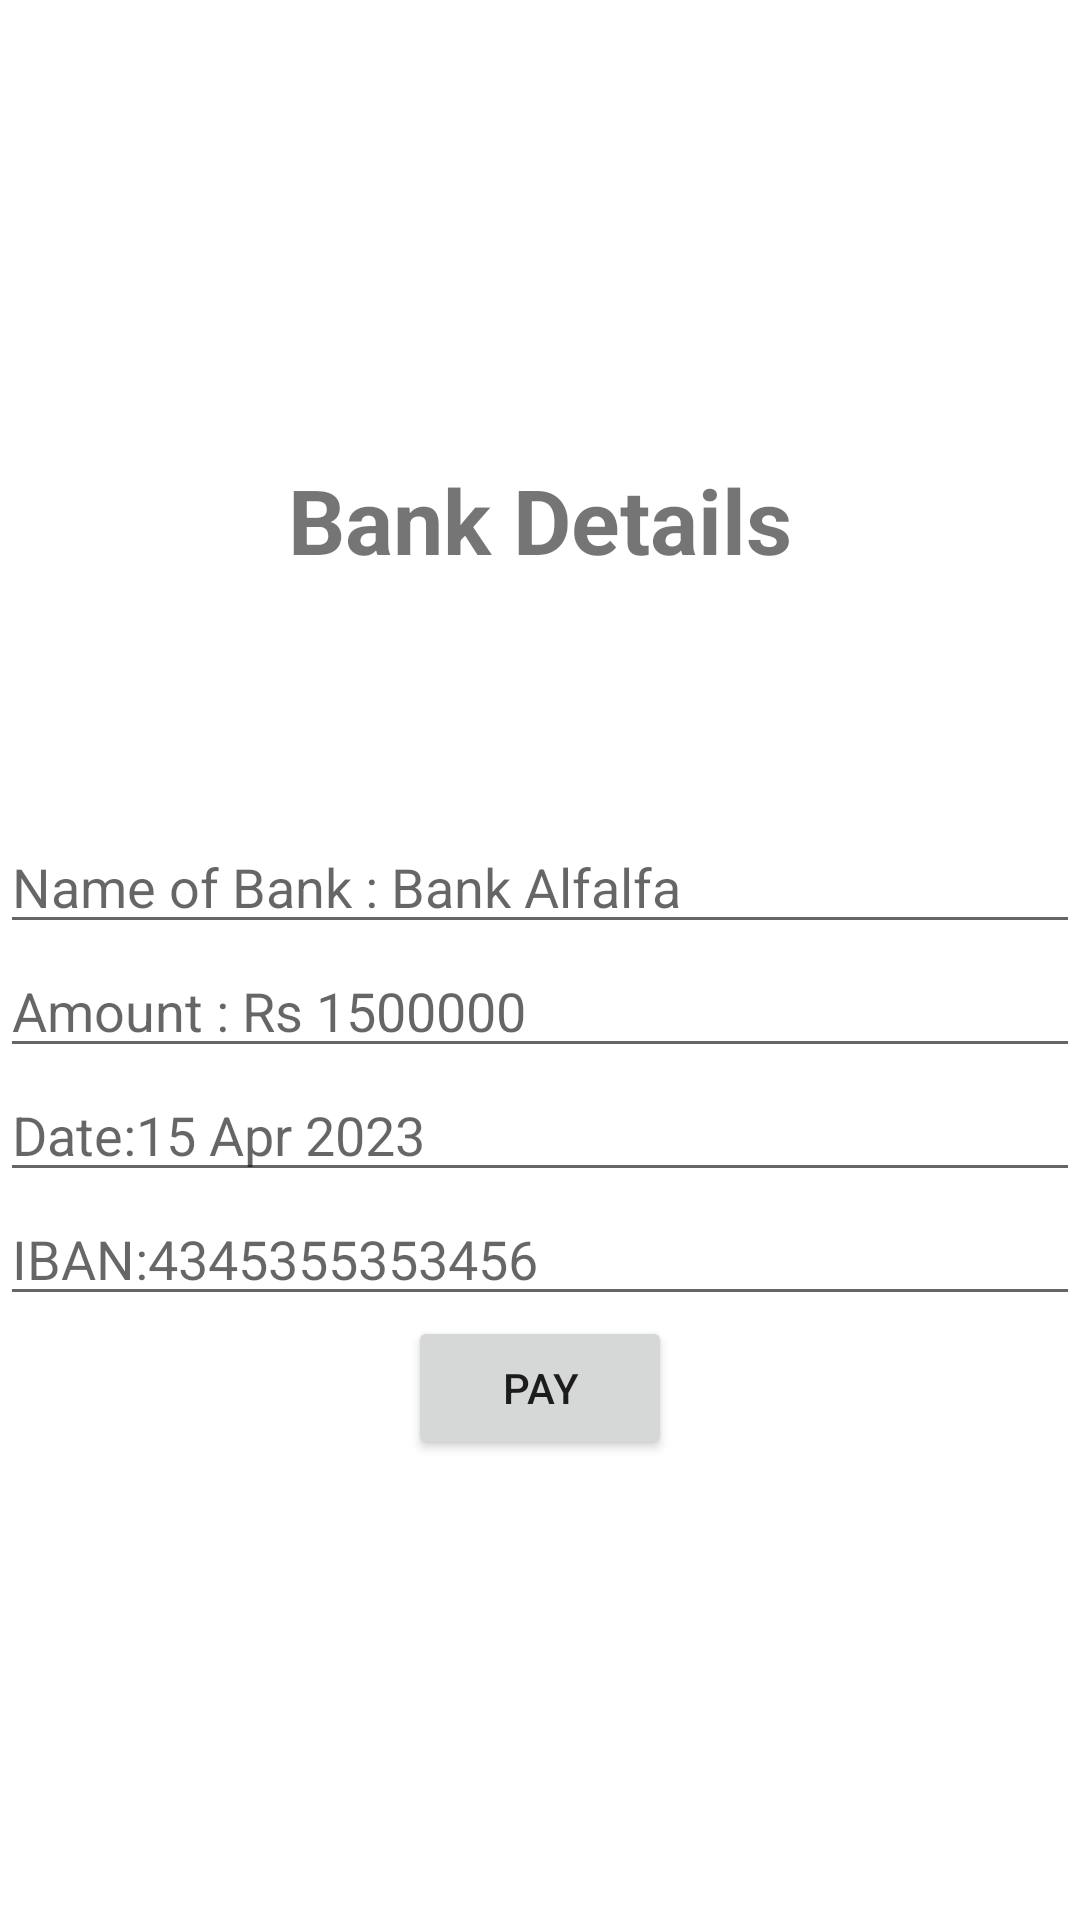

Reconstruct the res/layout file that produces this screen, plus the resources it refers to.
<!-- AndroidManifest.xml: application theme Theme.Hosyel -->
<!-- res/layout/activity_deposit.xml -->
<?xml version="1.0" encoding="utf-8"?>
<LinearLayout xmlns:android="http://schemas.android.com/apk/res/android"
    xmlns:app="http://schemas.android.com/apk/res-auto"
    xmlns:tools="http://schemas.android.com/tools"
    android:layout_width="match_parent"
    android:layout_height="match_parent"
    android:orientation="vertical"
    android:gravity="center"
    tools:context=".deposit">
    <LinearLayout
        android:layout_width="wrap_content"
        android:layout_height="wrap_content"
        android:layout_marginBottom="80dp">


    <TextView
        android:layout_width="match_parent"
        android:layout_height="wrap_content"
        android:gravity="center"
        android:textStyle="bold"
        android:textSize="30sp"

        android:text="Bank Details"/>
    </LinearLayout>

    <EditText
        android:layout_width="match_parent"
        android:layout_height="wrap_content"
        android:hint="Name of Bank : Bank Alfalfa"
        />
    <EditText
        android:layout_width="match_parent"
        android:layout_height="wrap_content"
        android:hint="Amount : Rs 1500000"
        />
    <EditText
        android:layout_width="match_parent"
        android:layout_height="wrap_content"
        android:hint="Date:15 Apr 2023"
        />
    <EditText
        android:layout_width="match_parent"
        android:layout_height="wrap_content"
        android:hint="IBAN:4345355353456"
        />
    <Button
        android:layout_width="wrap_content"
        android:layout_height="wrap_content"
        android:text="pay"
        android:id="@+id/cash2"/>

</LinearLayout>
<!-- resources referenced by this layout -->
<resources>
  <style name="Theme.Hosyel" parent="Theme.MaterialComponents.DayNight.NoActionBar">
          
          <item name="colorPrimary">@color/purple_500</item>
          <item name="colorPrimaryVariant">@color/purple_700</item>
          <item name="colorOnPrimary">@color/white</item>
          
          <item name="colorSecondary">@color/teal_200</item>
          <item name="colorSecondaryVariant">@color/teal_700</item>
          <item name="colorOnSecondary">@color/black</item>
          
          <item name="android:statusBarColor">?attr/colorPrimaryVariant</item>
          
      </style>
  <!-- not gathered from this repository: default colours our renderer supplied (Android Studio template values) -->
  <color name="purple_500">#FF6200EE</color>
  <color name="purple_700">#FF3700B3</color>
  <color name="teal_200">#FF03DAC5</color>
  <color name="teal_700">#FF018786</color>
  <color name="black">#FF000000</color>
  <color name="white">#FFFFFFFF</color>
</resources>
